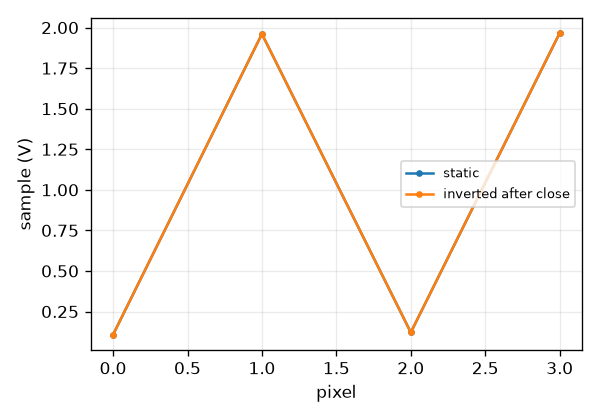

Data behind this chart, as committed beside it:
pixel, post-shutter light, sample (V)
0, static, 0.1071
1, static, 1.961
2, static, 0.1212
3, static, 1.966
0, inverted after close, 0.1071
1, inverted after close, 1.961
2, inverted after close, 0.1212
3, inverted after close, 1.966
